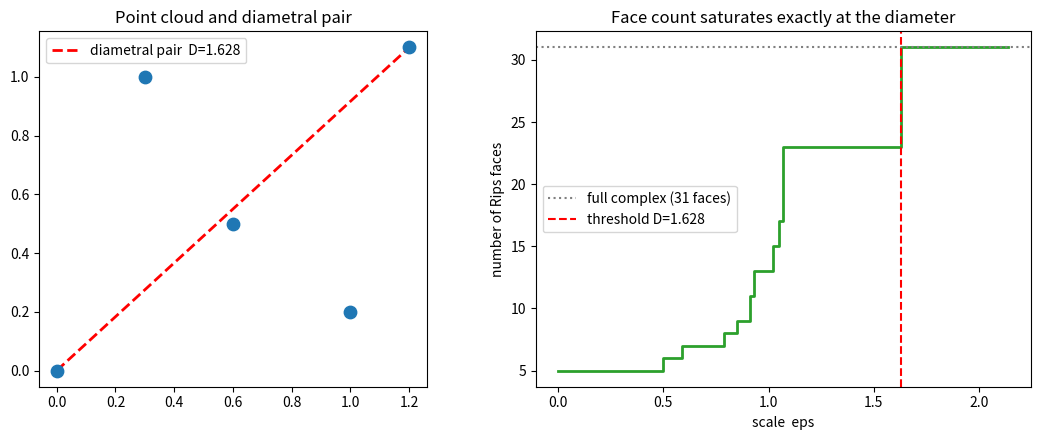

The script that saved this image:
"""Visualization: the Vietoris–Rips face-count staircase and the completion
threshold (diameter) for a small planar point cloud.

Generates a two-panel figure:
  (left)  the point cloud with its diametral pair highlighted;
  (right) the number of Rips faces as a function of the scale eps, a monotone
          staircase that saturates exactly at the diameter D = tropBirthSum.
"""

from __future__ import annotations

from itertools import combinations
from math import sqrt
from typing import List, Tuple

import matplotlib.pyplot as plt

Point = Tuple[float, float]


def euclidean(x: Point, y: Point) -> float:
    return sqrt((x[0] - y[0]) ** 2 + (x[1] - y[1]) ** 2)


def face_birth(face: Tuple[Point, ...]) -> float:
    if len(face) < 2:
        return 0.0
    return max(euclidean(p, q) for p, q in combinations(face, 2))


def num_rips_faces(points: List[Point], eps: float) -> int:
    n = len(points)
    return sum(
        1
        for k in range(1, n + 1)
        for face in combinations(points, k)
        if face_birth(face) <= eps
    )


def main() -> None:
    pts: List[Point] = [(0.0, 0.0), (1.0, 0.2), (0.3, 1.0), (1.2, 1.1), (0.6, 0.5)]
    # diameter and the realizing pair
    pairs = list(combinations(range(len(pts)), 2))
    i, j = max(pairs, key=lambda ij: euclidean(pts[ij[0]], pts[ij[1]]))
    D = euclidean(pts[i], pts[j])

    eps_grid = [0.01 * t for t in range(0, int(D * 120) + 20)]
    counts = [num_rips_faces(pts, e) for e in eps_grid]
    full = (1 << len(pts)) - 1

    fig, (ax1, ax2) = plt.subplots(1, 2, figsize=(11, 4.5))

    xs, ys = zip(*pts)
    ax1.scatter(xs, ys, s=80, zorder=3, color="#1f77b4")
    ax1.plot([pts[i][0], pts[j][0]], [pts[i][1], pts[j][1]],
             "r--", lw=2, label=f"diametral pair  D={D:.3f}")
    ax1.set_title("Point cloud and diametral pair")
    ax1.legend()
    ax1.set_aspect("equal")

    ax2.step(eps_grid, counts, where="post", color="#2ca02c", lw=2)
    ax2.axhline(full, ls=":", color="gray", label=f"full complex ({full} faces)")
    ax2.axvline(D, ls="--", color="red", label=f"threshold D={D:.3f}")
    ax2.set_xlabel("scale  eps")
    ax2.set_ylabel("number of Rips faces")
    ax2.set_title("Face count saturates exactly at the diameter")
    ax2.legend()

    fig.tight_layout()
    fig.savefig("rips_threshold.png", dpi=150)
    print("Saved rips_threshold.png ; diameter =", round(D, 6))


if __name__ == "__main__":
    main()
